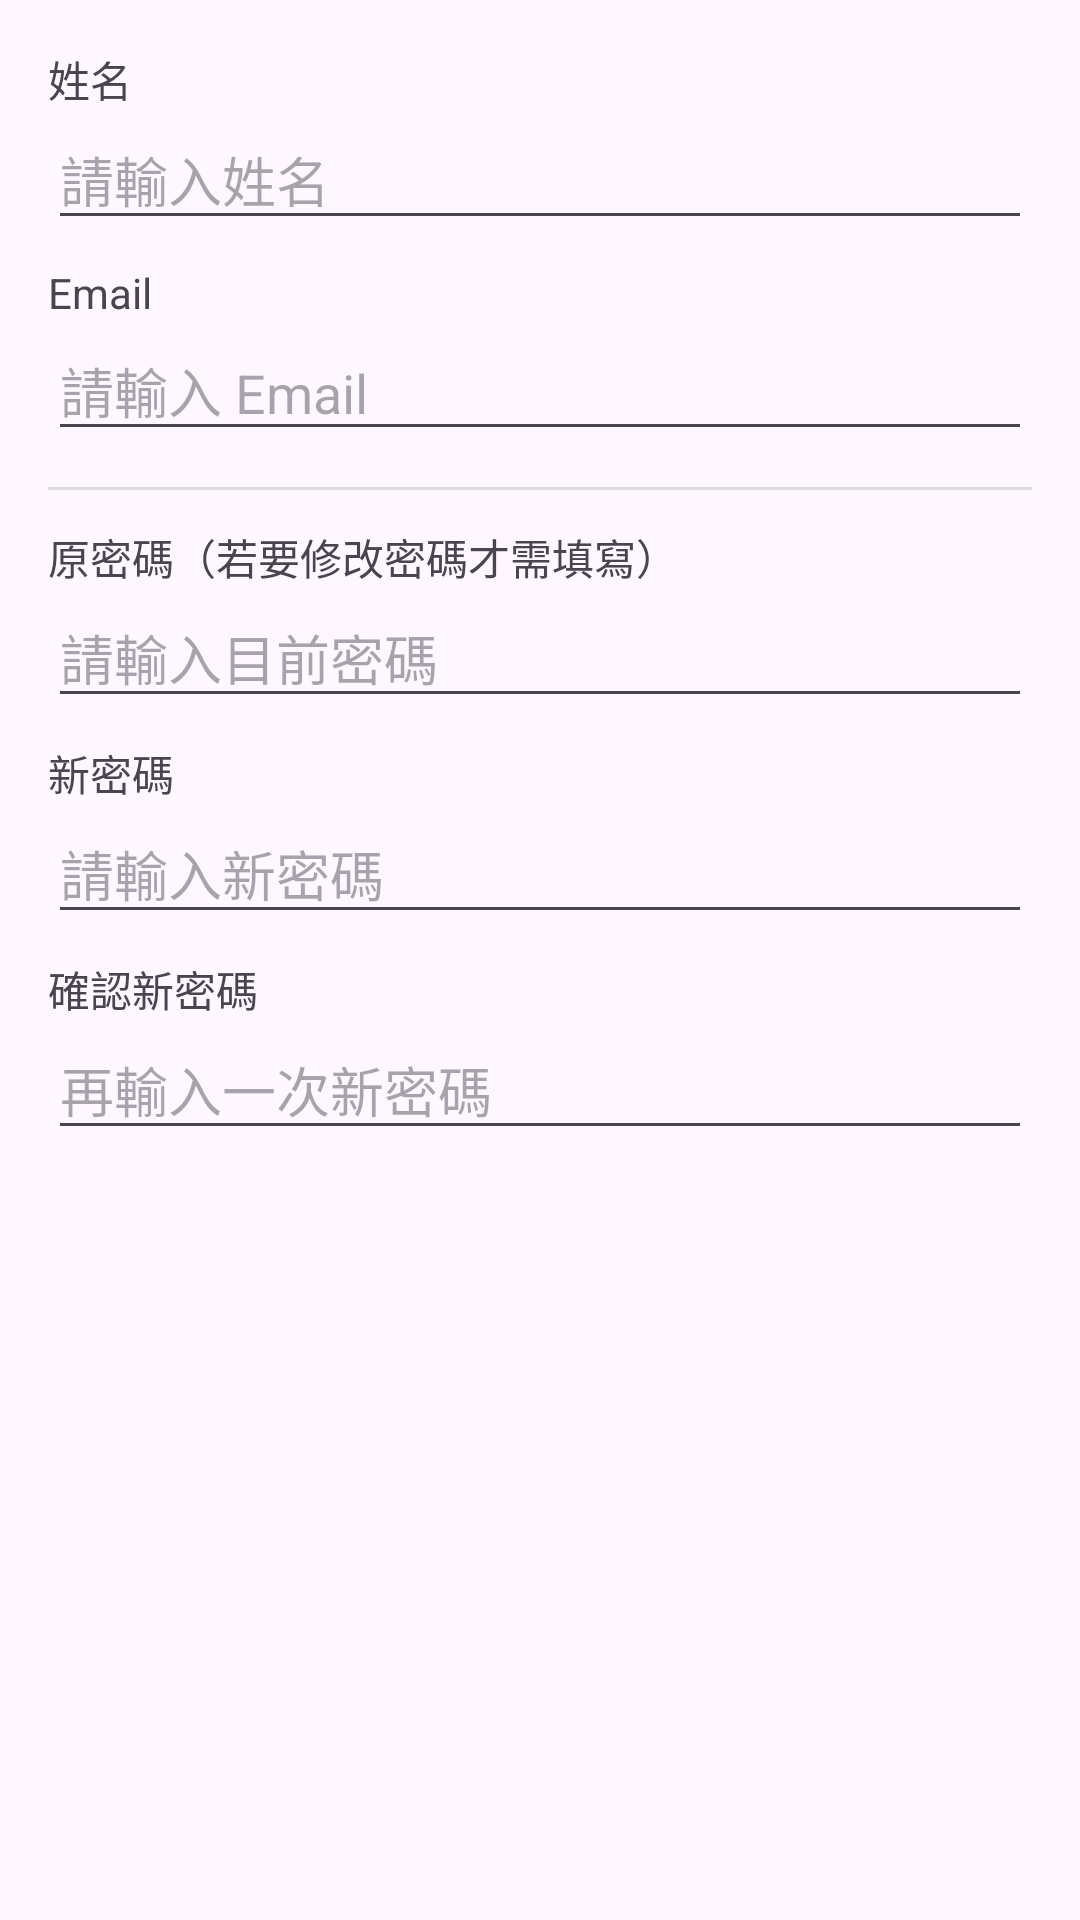

Reconstruct the res/layout file that produces this screen, plus the resources it refers to.
<!-- AndroidManifest.xml: application theme Theme.BookStoreApp -->
<!-- res/layout/dialog_edit_profile.xml -->
<?xml version="1.0" encoding="utf-8"?>
<ScrollView
    xmlns:android="http://schemas.android.com/apk/res/android"
    android:layout_width="match_parent"
    android:layout_height="wrap_content">

    <LinearLayout
        android:orientation="vertical"
        android:padding="16dp"
        android:layout_width="match_parent"
        android:layout_height="wrap_content">

        <TextView
            android:layout_width="wrap_content"
            android:layout_height="wrap_content"
            android:text="姓名"
            android:textSize="14sp"/>

        <EditText
            android:id="@+id/etName"
            android:layout_width="match_parent"
            android:layout_height="wrap_content"
            android:inputType="textPersonName"
            android:hint="請輸入姓名"/>

        <TextView
            android:layout_width="wrap_content"
            android:layout_height="wrap_content"
            android:text="Email"
            android:layout_marginTop="8dp"
            android:textSize="14sp"/>

        <EditText
            android:id="@+id/etEmail"
            android:layout_width="match_parent"
            android:layout_height="wrap_content"
            android:inputType="textEmailAddress"
            android:hint="請輸入 Email"/>

        <View
            android:layout_width="match_parent"
            android:layout_height="1dp"
            android:background="#DDDDDD"
            android:layout_marginTop="12dp"
            android:layout_marginBottom="12dp"/>

        

        <TextView
            android:layout_width="wrap_content"
            android:layout_height="wrap_content"
            android:text="原密碼（若要修改密碼才需填寫）"
            android:textSize="14sp"/>

        <EditText
            android:id="@+id/etOldPassword"
            android:layout_width="match_parent"
            android:layout_height="wrap_content"
            android:inputType="textPassword"
            android:hint="請輸入目前密碼"/>

        <TextView
            android:layout_width="wrap_content"
            android:layout_height="wrap_content"
            android:layout_marginTop="8dp"
            android:text="新密碼"
            android:textSize="14sp"/>

        <EditText
            android:id="@+id/etNewPassword"
            android:layout_width="match_parent"
            android:layout_height="wrap_content"
            android:inputType="textPassword"
            android:hint="請輸入新密碼"/>

        <TextView
            android:layout_width="wrap_content"
            android:layout_height="wrap_content"
            android:layout_marginTop="8dp"
            android:text="確認新密碼"
            android:textSize="14sp"/>

        <EditText
            android:id="@+id/etConfirmPassword"
            android:layout_width="match_parent"
            android:layout_height="wrap_content"
            android:inputType="textPassword"
            android:hint="再輸入一次新密碼"/>

    </LinearLayout>
</ScrollView>
<!-- resources referenced by this layout -->
<resources>
  <style name="Theme.BookStoreApp" parent="Base.Theme.BookStoreApp" />
  <style name="Base.Theme.BookStoreApp" parent="Theme.Material3.DayNight.NoActionBar">
          
          
  
      </style>
</resources>
